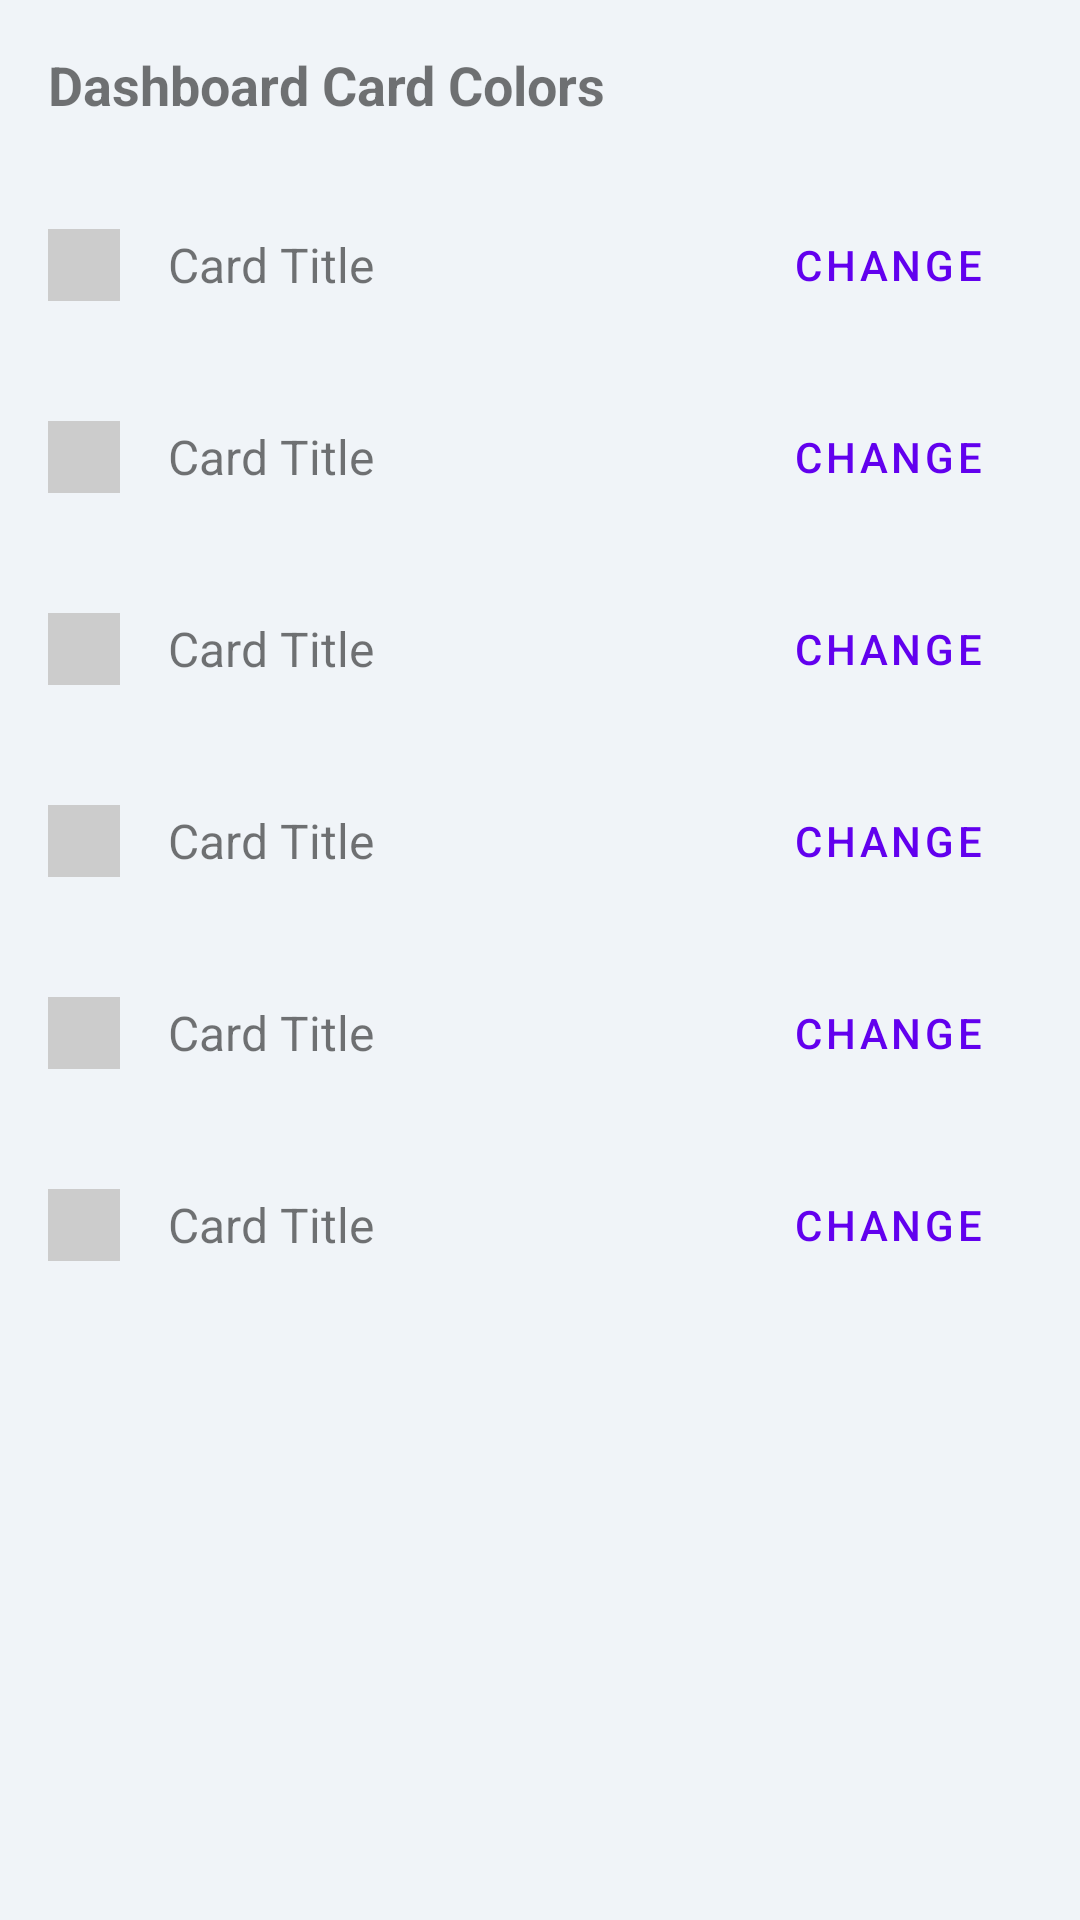

The Android layout XML behind this screen, and the referenced resources:
<!-- AndroidManifest.xml: application theme Theme.MetaInjectorLicenseManager -->
<!-- res/layout/fragment_settings.xml -->
<?xml version="1.0" encoding="utf-8"?>
<ScrollView xmlns:android="http://schemas.android.com/apk/res/android"
    android:layout_width="match_parent"
    android:layout_height="match_parent"
    android:padding="16dp">

    <LinearLayout
        android:layout_width="match_parent"
        android:layout_height="wrap_content"
        android:orientation="vertical">

        <TextView
            android:layout_width="wrap_content"
            android:layout_height="wrap_content"
            android:text="Dashboard Card Colors"
            android:textSize="18sp"
            android:textStyle="bold"
            android:layout_marginBottom="16dp"/>

        <include layout="@layout/color_picker_item"
            android:id="@+id/colorPickerTotalUsers" />

        <include layout="@layout/color_picker_item"
            android:id="@+id/colorPickerActiveUsers" />

        <include layout="@layout/color_picker_item"
            android:id="@+id/colorPickerExpiredUsers" />

        <include layout="@layout/color_picker_item"
            android:id="@+id/colorPickerPendingUsers" />

        <include layout="@layout/color_picker_item"
            android:id="@+id/colorPickerLicensesSent" />

        <include layout="@layout/color_picker_item"
            android:id="@+id/colorPickerDisabledUsers" />


    </LinearLayout>
</ScrollView>
<!-- res/layout/color_picker_item.xml (included above) -->
<?xml version="1.0" encoding="utf-8"?>
<LinearLayout xmlns:android="http://schemas.android.com/apk/res/android"
    android:layout_width="match_parent"
    android:layout_height="wrap_content"
    android:orientation="horizontal"
    android:gravity="center_vertical"
    android:paddingVertical="8dp">

    <View
        android:id="@+id/colorPreview"
        android:layout_width="24dp"
        android:layout_height="24dp"
        android:background="#CCCCCC"/>

    <TextView
        android:id="@+id/colorPickerTitle"
        android:layout_width="0dp"
        android:layout_height="wrap_content"
        android:layout_weight="1"
        android:text="Card Title"
        android:textSize="16sp"
        android:layout_marginStart="16dp"/>

    <Button
        android:id="@+id/btnChangeColor"
        android:layout_width="wrap_content"
        android:layout_height="wrap_content"
        style="?attr/materialButtonOutlinedStyle"
        android:text="Change"/>
</LinearLayout>
<!-- resources referenced by this layout -->
<resources>
  <style name="Theme.MetaInjectorLicenseManager" parent="Theme.MaterialComponents.Light.NoActionBar">
          <item name="colorPrimary">#6200EE</item>
          <item name="colorPrimaryVariant">#3700B3</item>
          <item name="colorOnPrimary">#FFFFFF</item>
          <item name="colorSecondary">#03DAC5</item>
          <item name="colorSecondaryVariant">#018786</item>
          <item name="colorOnSecondary">#000000</item>
          <item name="android:statusBarColor">?attr/colorPrimaryVariant</item>
          <item name="android:windowBackground">@color/app_background</item>
          <item name="android:navigationBarColor">@color/app_background</item>
          <item name="android:windowLightNavigationBar" tools:targetApi="o_mr1">true</item>
      </style>
  <color name="app_background">#F0F4F8</color>
</resources>
